Dataset: data (GitHub, crumeike/ASTRA). Classes: slight damage, moderate damage, extensive damage, complete damage, debris, undamaged.

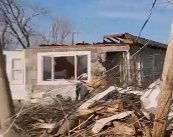
Label: complete damage

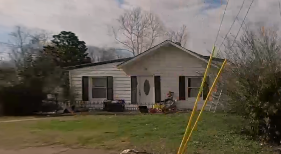
Label: undamaged

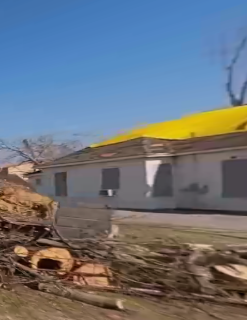
Label: extensive damage

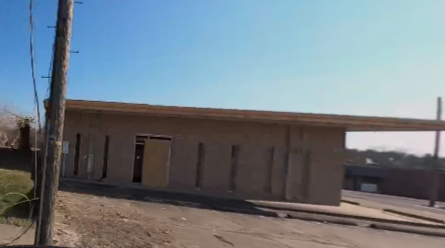
Label: moderate damage

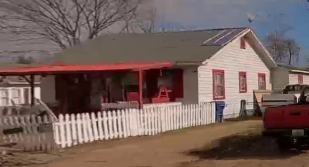
Label: slight damage

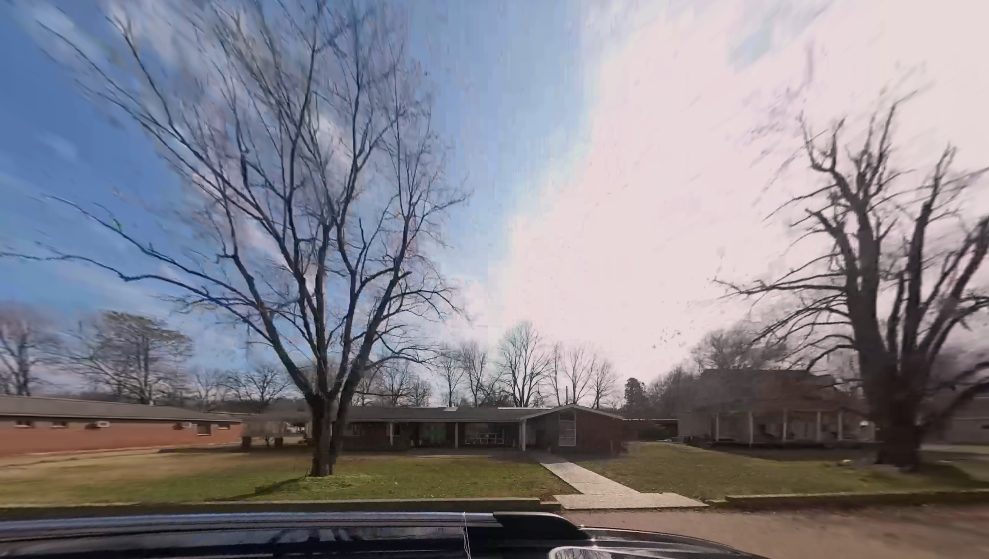
Label: debris
